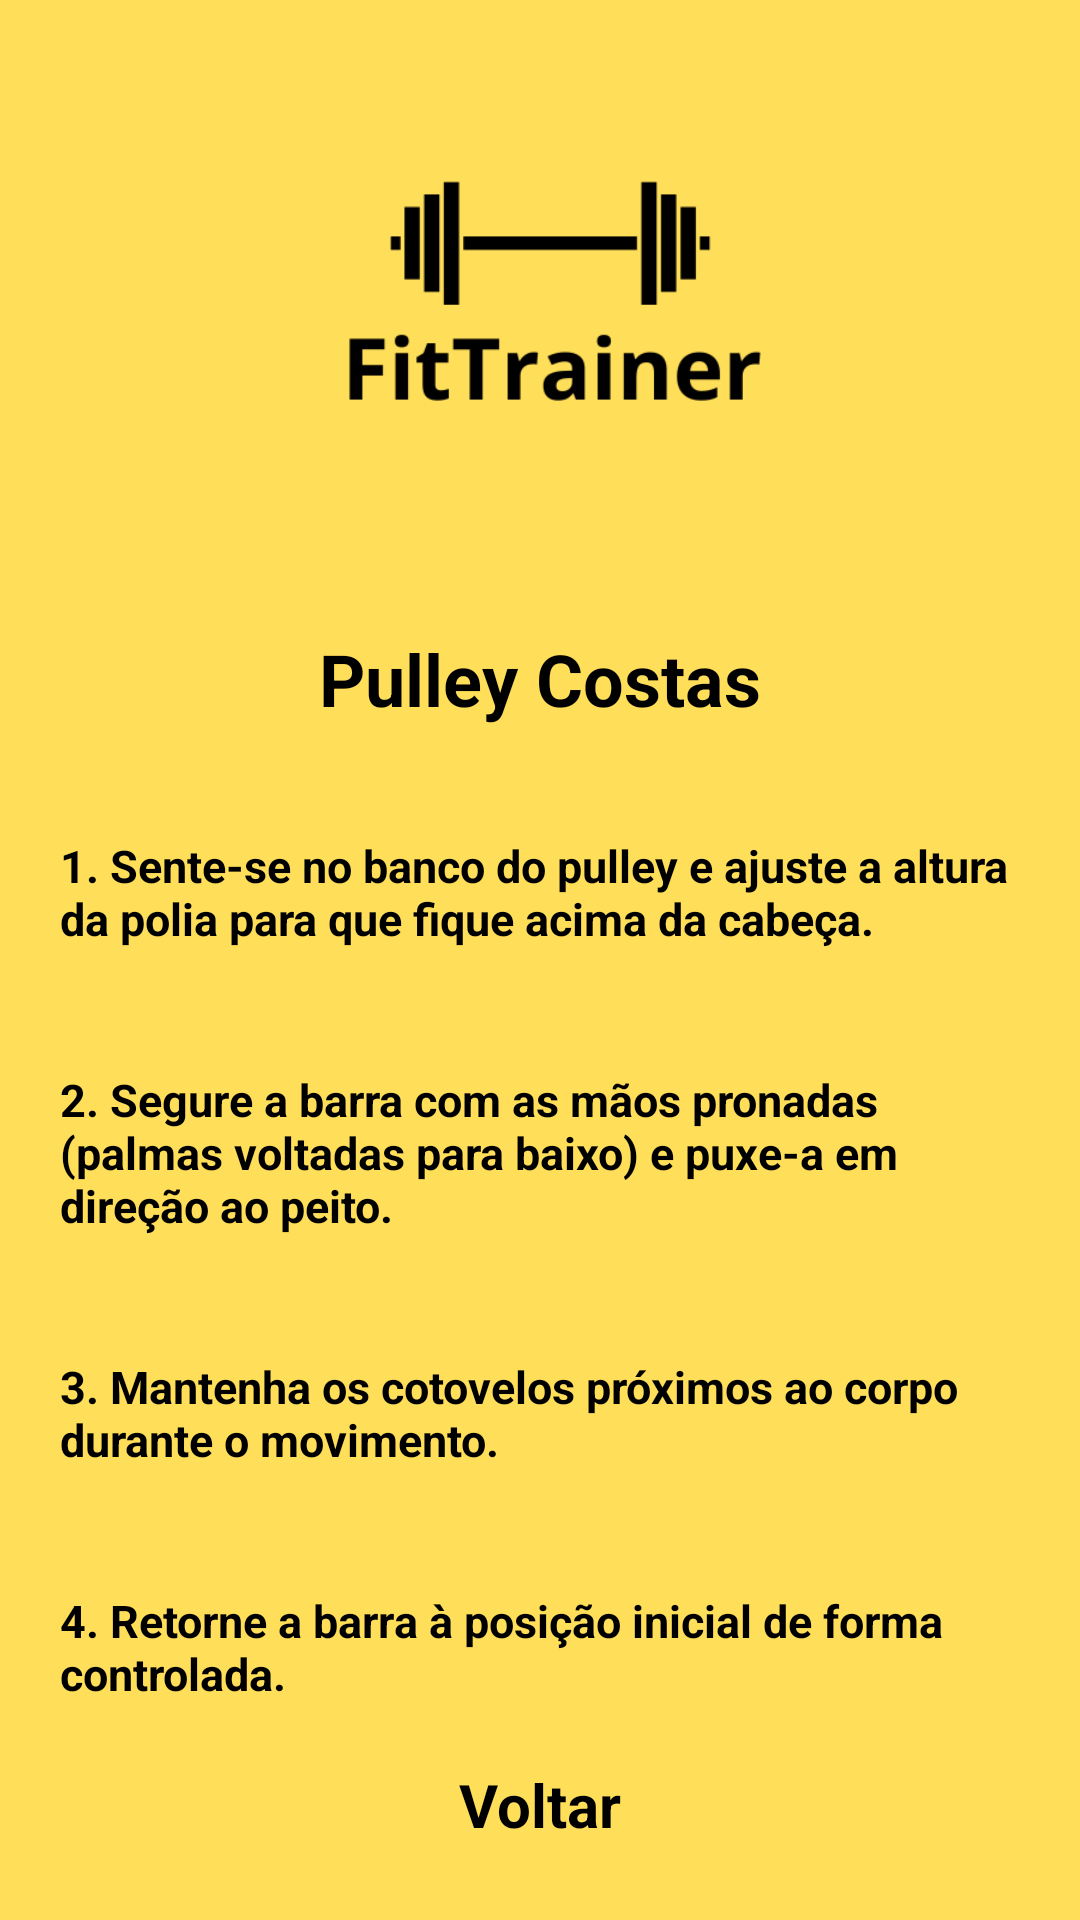

The Android layout XML behind this screen, and the referenced resources:
<!-- AndroidManifest.xml: application theme Theme.Portfolio -->
<!-- res/layout/activity_treino_pulley_costas.xml -->
<LinearLayout xmlns:android="http://schemas.android.com/apk/res/android"
    xmlns:app="http://schemas.android.com/apk/res-auto"
    android:layout_width="match_parent"
    android:layout_height="match_parent"
    android:orientation="vertical"
    android:background="@color/background">

    <ImageView
        android:id="@+id/logo"
        android:layout_width="350dp"
        android:layout_height="200dp"
        android:layout_gravity="center"
        android:layout_marginLeft="4dp"
        android:src="@drawable/logo"/>

    <TextView
        android:id="@+id/titlePulleyCostas"
        style="@style/tituloTreinos"
        android:text="Pulley Costas"/>

    <TextView
        android:id="@+id/step1PulleyCostas"
        style="@style/textView_Treinos"
        android:text="1. Sente-se no banco do pulley e ajuste a altura da polia para que fique acima da cabeça."/>

    <TextView
        android:id="@+id/step2PulleyCostas"
        style="@style/textView_Treinos"
        android:text="2. Segure a barra com as mãos pronadas (palmas voltadas para baixo) e puxe-a em direção ao peito."/>

    <TextView
        android:id="@+id/step3PulleyCostas"
        style="@style/textView_Treinos"
        android:text="3. Mantenha os cotovelos próximos ao corpo durante o movimento."/>

    <TextView
        android:id="@+id/step4PulleyCostas"
        style="@style/textView_Treinos"
        android:text="4. Retorne a barra à posição inicial de forma controlada."/>

    <View
        android:layout_width="0dp"
        android:layout_height="0dp"
        android:layout_weight="1"/>

    <TextView
        android:id="@+id/btnVoltar"
        android:layout_width="wrap_content"
        android:layout_height="wrap_content"
        android:text="Voltar"
        android:textStyle="bold"
        android:textSize="20sp"
        android:textColor="@color/black"
        android:layout_gravity="center"
        android:layout_marginBottom="60dp"
        />

</LinearLayout>
<!-- resources referenced by this layout -->
<resources>
  <color name="background">#FFDE59</color>
  <color name="black">#FF000000</color>
  <!-- drawable logo: png bitmap (drawable, 7070 bytes) -->
  <style name="textView_Treinos">
  
          <item name="android:layout_width">wrap_content</item>
          <item name="android:layout_height">wrap_content</item>
          <item name="android:textStyle">bold</item>
          <item name="android:layout_margin">20dp</item>
          <item name="android:layout_marginBottom">8dp</item>
          <item name="android:textColor">@color/black</item>
          <item name="android:textSize">15dp</item>
  
          
          
      </style>
  <style name="tituloTreinos">
          <item name="android:layout_width">wrap_content</item>
          <item name="android:layout_height">wrap_content</item>
          <item name="android:layout_marginTop">10dp</item>
          <item name="android:layout_marginBottom">16dp</item>
          <item name="android:textSize">24sp</item>
          <item name="android:textStyle">bold</item>
          <item name="android:textColor">@color/black</item>
          <item name="android:layout_gravity">center</item>
  
  
  
          
      </style>
</resources>
